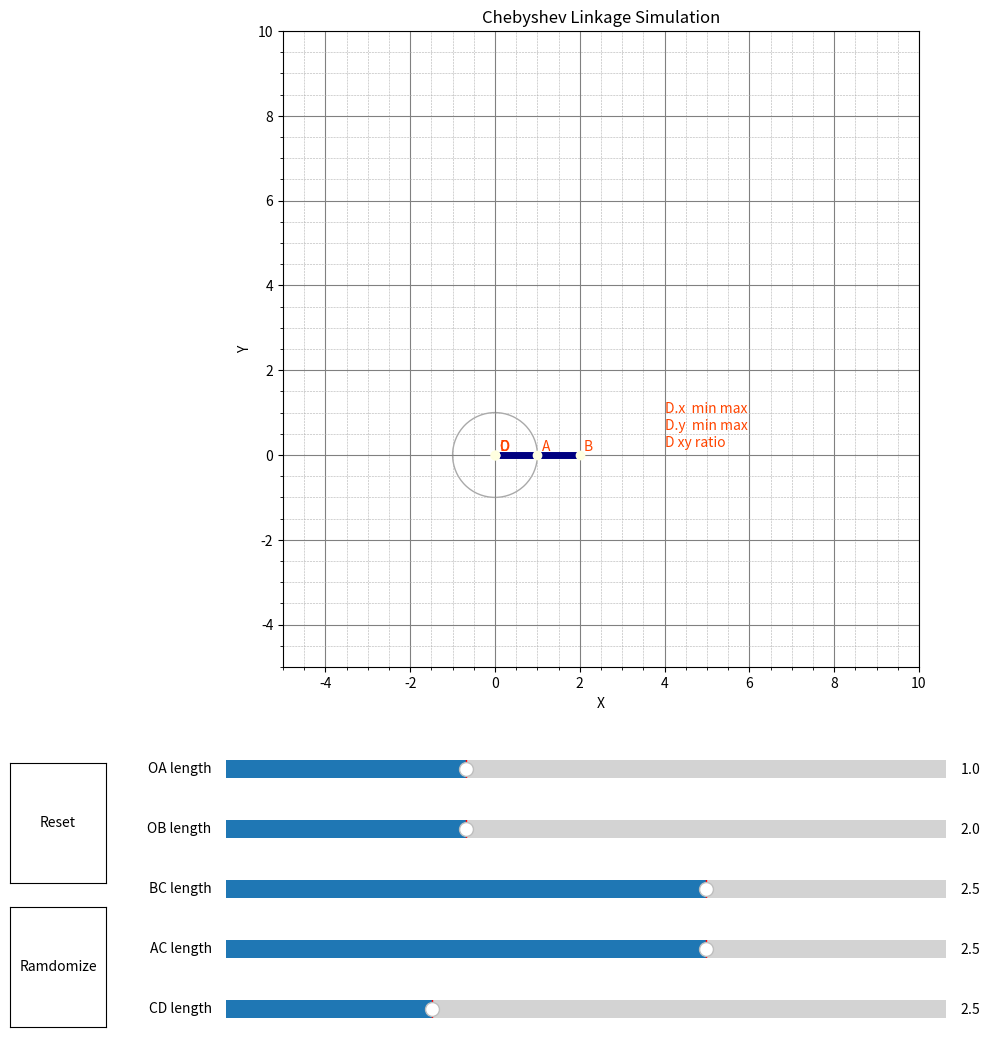

This chart was generated by the following Python code:
# Chebyshev Linkage Shimulation

import numpy as np
import matplotlib.pyplot as plt
from matplotlib.animation import FuncAnimation
from matplotlib.widgets import Slider
from matplotlib.widgets import Button

# 初期値、固定値
#  リンクの長さの初期値
oa_len_init = 1
ob_len_init = 2
ac_len_init = 2.5
bc_len_init = 2.5
cd_len_init = 2.5
#  スライダーの最小、最大値
oa_len_min = 0.5
ob_len_min = 1.5
bc_len_min = 1.5
ac_len_min = 1.5
cd_len_min = 1.5
oa_len_max = 2.0
ob_len_max = 3.0
bc_len_max = 3.0
ac_len_max = 3.0
cd_len_max = 5.0
#  表示色
line_color = "navy"
debug_color = "darkgrey"
point_color = "lightyellow"
text_color = "orangered"
track_color = "limegreen"
#  ほか、いろいろ
text_pos_offset = 0.1 # 点の名前を示すテキストの位置のオフセット
debag_option = False # デバッグ表示のオプション。表示したいときはTrueに変える。

# 変数
angle_o = 0.0  # ジョイントOの角度（初期値） [rad]　基準はx軸方向を0として半時計回りが正
angle_b = 0.0  # ジョイントBの角度（初期値） [rad]　基準はx軸方向を0として半時計回りが正
angle_a = 0.0  # リンクADの傾き角度 (初期値) [rad]　基準はx軸方向を0として半時計回りが正

len_oa = oa_len_init  #リンクOAの長さ
len_ob = ob_len_init  # OとBの間隔
len_ac = ac_len_init  # リンクACの長さ
len_bc = bc_len_init  # リンクBCの長さ
len_cd = cd_len_init  # リンクCDの長さ
point_o = np.array([0.0, 0.0])  # 点Oの座標。原点に固定。
point_a = np.array([0.0, 0.0])  # 点Aの座標（仮）
point_b = np.array([len_ob, 0.0])  #点Bの座標（仮）
point_c1 = np.array([0.0, 0.0])  #点Cの座標（仮）
point_c2 = np.array([0.0, 0.0])  #点Cの座標（仮）
point_c = np.array([0.0, 0.0])  #点Cの座標（仮）
point_d = np.array([0.0, 0.0])  #点Dの座標（仮）
track_D_x = None # 点Dの軌跡
track_D_y = None # 点Dの軌跡
data_valid_flag = True  # リンクの長さがおかしくて解なしのときFalse

# デバッグ
if debag_option:
    point_w_0 = np.array([0.0, 0.0])  #点Wの座標（仮） 交点の直線をデバッグ描画するための座標
    point_w_1 = np.array([0.0, 0.0])  #点Wの座標（仮） 交点の直線をデバッグ描画するための座標
    point_h = np.array([0.0, 0.0])  #点Wの座標（仮） 交点の直線をデバッグ描画するための座標


fig, ax = plt.subplots(figsize=(12, 12))

# デバッグ
if debag_option:
    # 点Cの候補円 AC側
    circle_c_a = plt.Circle((point_a[0], point_a[1]), len_ac, fill=False, color=debug_color)
    ax.add_artist(circle_c_a)
    # 点Cの候補円 BC側
    circle_c_b = plt.Circle((point_b[0], point_b[1]), len_bc, fill=False, color=debug_color)
    ax.add_artist(circle_c_b)
    # 点H (直線上)
    ax_point_h, = ax.plot(point_h[0], point_h[1], marker='o', color=debug_color)

# 円周上を進む点の座標を計算する関数
def generate_point(theta, r):
    x = r * np.cos(theta)
    y = r * np.sin(theta)
    return np.array([x, y])

# 点Aの軌跡。円を描画する
circle_a = plt.Circle((point_o[0], point_o[1]), oa_len_init, fill=False, color=debug_color)
ax.add_artist(circle_a)

# デバッグ 交点の線
if debag_option:
    debug_line, =  ax.plot([point_w_0[0], point_w_1[0]], [point_w_0[1], point_w_1[1]], color=debug_color)

# 点Dの軌跡
ax_track_d, = ax.plot([0, 0], [0, 0], linewidth=5, color=track_color) # D

# 線 初期化用
ax_line_oa, = ax.plot([point_o[0], point_a[0]], [point_o[1], point_a[1]], linewidth=5, color=line_color) # OA
ax_line_ac, = ax.plot([point_a[0], point_c[0]], [point_a[1], point_c[1]], linewidth=5, color=line_color) # AC
ax_line_bc, = ax.plot([point_b[0], point_c[0]], [point_b[1], point_c[1]], linewidth=5, color=line_color) # BC
ax_line_cd, = ax.plot([point_c[0], point_d[0]], [point_c[1], point_d[1]], linewidth=5, color=line_color) # CD

# 初期化用の点を描画する
# 点A
point_a = generate_point(0, oa_len_init)
ax_point_a, = ax.plot(point_a[0], point_a[1], marker='o', color=point_color)
ax_text_a = ax.text( point_a[0]+text_pos_offset, point_a[1]+text_pos_offset, "A", color=text_color)  # 点の横にテキストを描画する
# 点O
ax_point_o, = ax.plot(point_o[0], point_o[1], marker='o', color=point_color)
ax_text_o = ax.text( point_o[0]+text_pos_offset, point_o[1]+text_pos_offset, "O", color=text_color)  # 点の横にテキストを描画する
# 点B
ax_point_b, = ax.plot(point_b[0], point_b[1], marker='o', color=point_color)
ax_text_b = ax.text( point_b[0]+text_pos_offset, point_b[1]+text_pos_offset, "B", color=text_color)  # 点の横にテキストを描画する
# 点C
ax_point_c, = ax.plot(point_c[0], point_c[1], marker='o', color=point_color)
ax_text_c = ax.text( point_c[0]+text_pos_offset, point_c[1]+text_pos_offset, "C", color=text_color)  # 点の横にテキストを描画する
# 点C
ax_point_d, = ax.plot(point_d[0], point_d[1], marker='o', color=point_color)
ax_text_d = ax.text( point_d[0]+text_pos_offset, point_d[1]+text_pos_offset, "D", color=text_color)  # 点の横にテキストを描画する

# Dの統計
ax_text_d_x_min_max = ax.text( 4, 1, "D.x  min " + "max " , color=text_color)
ax_text_d_y_min_max = ax.text( 4, 1-0.4, "D.y  min " + "max " , color=text_color)
ax_text_d_xy_ratio = ax.text( 4, 1-0.4*2, "D xy ratio" , color=text_color)

# 点Cの位置を求める。
def calc_point_c(len_ac, len_bc):
    # AC、BCが交わる条件
    if np.sqrt((point_a[0] - point_b[0])**2 + (point_a[1] - point_b[1])**2) >= len_ac + len_bc:
        return False

    # AC、BCを半径とする2つの円の交点は2つ存在する。この2点を結ぶ直線の係数を求める。
    a = 2 * (point_a[0] - point_b[0])  # 2(x0 - x1)
    b = 2 * (point_a[1] - point_b[1])  # 2(y0 - y1)
    c = len_ac**2 - len_bc**2 - (point_a[0]**2 + point_a[1]**2 - point_b[0]**2 - point_b[1]**2)  # r0^2 - r1^2 - (x0^2 + y0^2 - x1^2 -y1^2)
    d = np.abs(a * point_a[0] + b * point_a[1] + c)

    # デバッグ
    if debag_option:
        point_w_0[0] = -100
        point_w_0[1] = - a / b * point_w_0[0] - c / b
        point_w_1[0] = 100
        point_w_1[1] = - a / b * point_w_1[0] - c / b
        point_h[0] = - (a * d) / (a**2 + b**2) + point_a[0]
        point_h[1] = - (b * d) / (a**2 + b**2) + point_a[1]


    # 円と直線の交点を求める
    # 参考　https://qiita.com/tydesign/items/36b42465b3f5086bd0c5
    if (a**2 + b**2) * len_ac**2 - d**2 < 0:
        print("Something wrong with linkage length...")
        return False
    point_c1[0] = -(a * d - b * np.sqrt((a**2 + b**2) * len_ac**2 - d**2)) / (a**2 + b**2) + point_a[0]  # (a d - b SQRT((a^2 + b^2)r0^2 - D^2)) / (a^2 + b^2) + x0
    point_c1[1] = -(b * d + a * np.sqrt((a**2 + b**2) * len_ac**2 - d**2)) / (a**2 + b**2) + point_a[1]  # (b d + a SQRT((a^2 + b^2)r0^2 - D^2)) / (a^2 + b^2) + y0
    point_c2[0] = -(a * d + b * np.sqrt((a**2 + b**2) * len_ac**2 - d**2)) / (a**2 + b**2) + point_a[0]  # (a d + b SQRT((a^2 + b^2)r0^2 - D^2)) / (a^2 + b^2) + x0
    point_c2[1] = -(b * d - a * np.sqrt((a**2 + b**2) * len_ac**2 - d**2)) / (a**2 + b**2) + point_a[1]  # (b d - a SQRT((a^2 + b^2)r0^2 - D^2)) / (a^2 + b^2) + y0

    # update point_c
    if point_c1[1] > point_c2[1]:
        point_c[0] = point_c1[0]
        point_c[1] = point_c1[1]
    else:
        point_c[0] = point_c2[0]
        point_c[1] = point_c2[1]

    if point_c[0] > 10000 or point_c[1] > 10000:
        print("Point C position is extremely large...")
        return False

    return True

def length_between_2points(point1, point2):  # 入力はx,y座標
    return np.sqrt((point1[0] - point2[0])**2 + (point1[1] - point2[1])**2)

def calc_point_d(len_cd):
    vector_ac = np.array([point_c[0] - point_a[0], point_c[1] - point_a[1]])
    vector_cd = vector_ac * len_cd / length_between_2points(point_a, point_c)
    point_d[0] = point_c[0] + vector_cd[0]
    point_d[1] = point_c[1] + vector_cd[1]
    return True

# アニメーションを更新する関数
def update(frame, len_oa, len_ob, len_bc, len_ac, len_cd):
    angle_o = np.deg2rad(frame)

    # 点A
    tmp_result = generate_point(angle_o, len_oa)
    point_a[0] = tmp_result[0]
    point_a[1] = tmp_result[1]
    ax_point_a.set_data(point_a[0], point_a[1])
    ax_text_a.set_x(point_a[0]+text_pos_offset)
    ax_text_a.set_y(point_a[1]+text_pos_offset)

    # 線
    ax_line_oa.set_data([point_o[0], point_a[0]], [point_o[1], point_a[1]]) # OA
    ax_line_ac.set_data([point_a[0], point_c[0]], [point_a[1], point_c[1]]) # AC
    ax_line_bc.set_data([point_b[0], point_c[0]], [point_b[1], point_c[1]]) # BC
    ax_line_cd.set_data([point_c[0], point_d[0]], [point_c[1], point_d[1]]) # CD

    # 点Aの軌跡の円
    circle_a.set_radius(len_oa)

    # 点B
    point_b[0] = len_ob
    ax_point_b.set_data(point_b[0], point_b[1])
    ax_text_b.set_x(point_b[0]+text_pos_offset)
    ax_text_b.set_y(point_b[1]+text_pos_offset)

    # デバッグ
    if debag_option:
        circle_c_a.center = (point_a[0], point_a[1])  # 点Cの候補円 AC側
        circle_c_b.center = (point_b[0], point_b[1])  # 点Cの候補円 BC側
        ax_point_h.set_data(point_h[0], point_h[1])
        debug_line.set_data([point_w_0[0], point_w_1[0]], [point_w_0[1], point_w_1[1]]) # 交点の線

    # 点C
    data_valid_flag = calc_point_c(len_ac, len_bc)
    if  data_valid_flag is False:
        print("calc_point_c() is False")
        ax.set_facecolor("pink")
        return
    else:
        ax.set_facecolor("white")
    ax_point_c.set_data(point_c[0], point_c[1])
    ax_text_c.set_x(point_c[0]+text_pos_offset)
    ax_text_c.set_y(point_c[1]+text_pos_offset)

    # 点D
    calc_point_d(len_cd)
    ax_point_d.set_data(point_d[0], point_d[1])
    ax_text_d.set_x(point_d[0]+text_pos_offset)
    ax_text_d.set_y(point_d[1]+text_pos_offset)


    if frame < animation_len:
        global track_D_x
        global track_D_y
        if track_D_x is None:
            track_D_x = np.array([point_d[0]])
            track_D_y = np.array([point_d[1]])
        else:
            if track_D_x.shape[0] < animation_len:
                track_D_x = np.append(track_D_x, point_d[0])
                track_D_y = np.append(track_D_y, point_d[1])

    # 点Dの軌跡
    ax_track_d.set_data(track_D_x, track_D_y)

    # Dの軌跡の統計
    track_D_x_min = np.amin(track_D_x)
    track_D_x_max = np.amax(track_D_x)
    track_D_y_min = np.amin(track_D_y)
    track_D_y_max = np.amax(track_D_y)
    track_D_x_range = track_D_x_max - track_D_x_min
    track_D_y_range = track_D_y_max - track_D_y_min
    track_D_xy_ratio = track_D_y_range / track_D_x_range
    ax_text_d_x_min_max.set_text("D x min " + '{:.2f}'.format(track_D_x_min) + " max " + '{:.2f}'.format(track_D_x_max) + "  ... range " + '{:.2f}'.format(track_D_x_range))
    ax_text_d_y_min_max.set_text("D y min " + '{:.2f}'.format(track_D_y_min) + " max " + '{:.2f}'.format(track_D_y_max) + "  ... range " + '{:.2f}'.format(track_D_y_range))
    ax_text_d_xy_ratio.set_text("D y/x ratio " + '{:.2f}'.format(track_D_xy_ratio))

# グラフの設定
plt.title('Chebyshev Linkage Simulation')
plt.subplots_adjust(bottom=0.35)
ax.set_aspect('equal', adjustable='box') # アスペクト比を1:1にする
plt.axis([-5, 10, -5, 10])  # x軸、y軸の表示範囲
ax.set_xlabel('X') # x軸のラベルを設定する
ax.set_ylabel('Y') # y軸のラベルを設定する
#グリッド
ax.minorticks_on()     #補助線を追加
ax.grid( color="Grey")    #X軸とY軸のの主目盛線を色を設定して表示　         
ax.grid( axis="y", which= "minor",#Y軸の副目盛り線を表示
    linewidth="0.4",linestyle="--" ) #Y軸副目盛の線の太さ、線種を設定
ax.grid( axis="x", which= "minor",#Y軸の副目盛り線を表示
    linewidth="0.4",linestyle="--" ) #Y軸副目盛の線の太さ、線種を設定

# スライダーを作成する
ax_slider_oa = plt.axes([0.2, 0.25, 0.6, 0.03])
slider_oa = Slider(ax_slider_oa, 'OA length', oa_len_min, oa_len_max, valinit=oa_len_init)
ax_slider_ob = plt.axes([0.2, 0.20, 0.6, 0.03])
slider_ob = Slider(ax_slider_ob, 'OB length', ob_len_min, ob_len_max, valinit=ob_len_init)
ax_slider_bc = plt.axes([0.2, 0.15, 0.6, 0.03])
slider_bc = Slider(ax_slider_bc, 'BC length', bc_len_min, bc_len_max, valinit=bc_len_init)
ax_slider_ac = plt.axes([0.2, 0.10, 0.6, 0.03])
slider_ac = Slider(ax_slider_ac, 'AC length', ac_len_min, ac_len_max, valinit=ac_len_init)
ax_slider_cd = plt.axes([0.2, 0.05, 0.6, 0.03])
slider_cd = Slider(ax_slider_cd, 'CD length', cd_len_min, cd_len_max, valinit=cd_len_init)

# ボタンを作成する
ax_button_reset = plt.axes([0.02, 0.17, 0.08, 0.1]) # reset
btn_reset = Button(ax_button_reset, 'Reset', color="white", hovercolor='0.98')
ax_button_randomize = plt.axes([0.02, 0.05, 0.08, 0.1]) # randomize
btn_randomize = Button(ax_button_randomize, 'Ramdomize', color="white", hovercolor='0.98')

animation_len = 360
iterator_for_frames = np.linspace(0, animation_len, int(animation_len / 10))
animation_interval = 1

# スライダーの値が変更されたらアニメーションを更新する
def on_changed(val):
    len_oa = slider_oa.val
    len_ob = slider_ob.val
    len_bc = slider_bc.val
    len_ac = slider_ac.val
    len_cd = slider_cd.val
    global ani
    if ani is not None:
        ani.event_source.stop()

    # 点Dの軌跡の初期化
    global track_D_x
    global track_D_y
    track_D_x = None 
    track_D_y = None

    ani = FuncAnimation(fig, update, fargs=(len_oa, len_ob, len_bc, len_ac, len_cd), frames=iterator_for_frames, interval=animation_interval)
    plt.draw()

slider_oa.on_changed(on_changed)
slider_ob.on_changed(on_changed)
slider_bc.on_changed(on_changed)
slider_ac.on_changed(on_changed)
slider_cd.on_changed(on_changed)

def on_reset(event):
    slider_oa.set_val(oa_len_init)
    slider_ob.set_val(ob_len_init)
    slider_bc.set_val(bc_len_init)
    slider_ac.set_val(ac_len_init)
    slider_cd.set_val(cd_len_init)

def randomize_range(a, b):  # a以上b未満
    return (b - a) * np.random.rand() + a

def on_randomize(event):
    slider_oa.set_val(randomize_range(oa_len_min, oa_len_max))
    slider_ob.set_val(randomize_range(ob_len_min, ob_len_max))
    slider_bc.set_val(randomize_range(bc_len_min, bc_len_max))
    slider_ac.set_val(randomize_range(ac_len_min, ac_len_max))
    slider_cd.set_val(randomize_range(cd_len_min, cd_len_max))


btn_reset.on_clicked(on_reset)
btn_randomize.on_clicked(on_randomize)

# アニメーションを作成する
ani = FuncAnimation(fig, update, fargs=(oa_len_init, ob_len_init, bc_len_init, ac_len_init, cd_len_init), frames=iterator_for_frames, interval=animation_interval)

# アニメーションを表示する
plt.show()

# アニメーションを保存する場合
# ani.save('animation.gif', writer='pillow')


